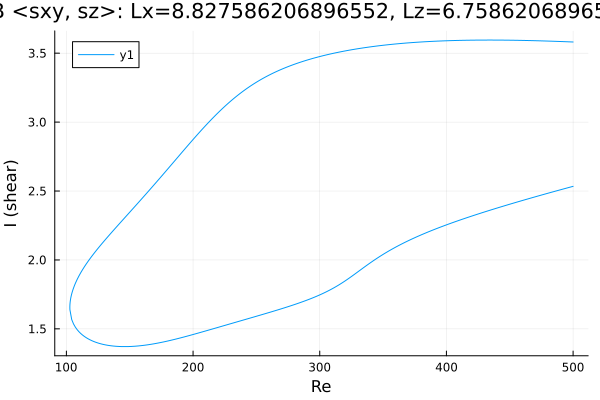

The file beside this chart, header and first rows:
Re, shear
500.0, 3.581
499.2, 3.582
497.8, 3.582
496.4, 3.583
494.9, 3.583
493.5, 3.584
492.1, 3.584
490.7, 3.585
489.3, 3.585
487.9, 3.586
486.5, 3.586
485, 3.586
483.6, 3.587
482.2, 3.587
480.8, 3.588
479.4, 3.588
478, 3.589
476.6, 3.589
475.1, 3.589
473.7, 3.59
472.3, 3.59
470.9, 3.59
469.5, 3.591
468.1, 3.591
466.7, 3.591
465.2, 3.592
463.8, 3.592
462.4, 3.592
461, 3.593
459.6, 3.593
458.2, 3.593
456.8, 3.593
455.3, 3.594
453.9, 3.594
452.5, 3.594
451.1, 3.594
450.6, 3.594
449.2, 3.594
447.8, 3.595
446.3, 3.595
444.9, 3.595
443.5, 3.595
442.1, 3.595
440.7, 3.595
439.3, 3.595
437.9, 3.595
436.4, 3.595
435, 3.595
433.6, 3.595
432.2, 3.595
430.8, 3.595
429.6, 3.595
428.2, 3.595
426.7, 3.595
425.3, 3.595
423.9, 3.595
422.5, 3.595
421.1, 3.595
419.7, 3.594
418.3, 3.594
... 562 more rows
